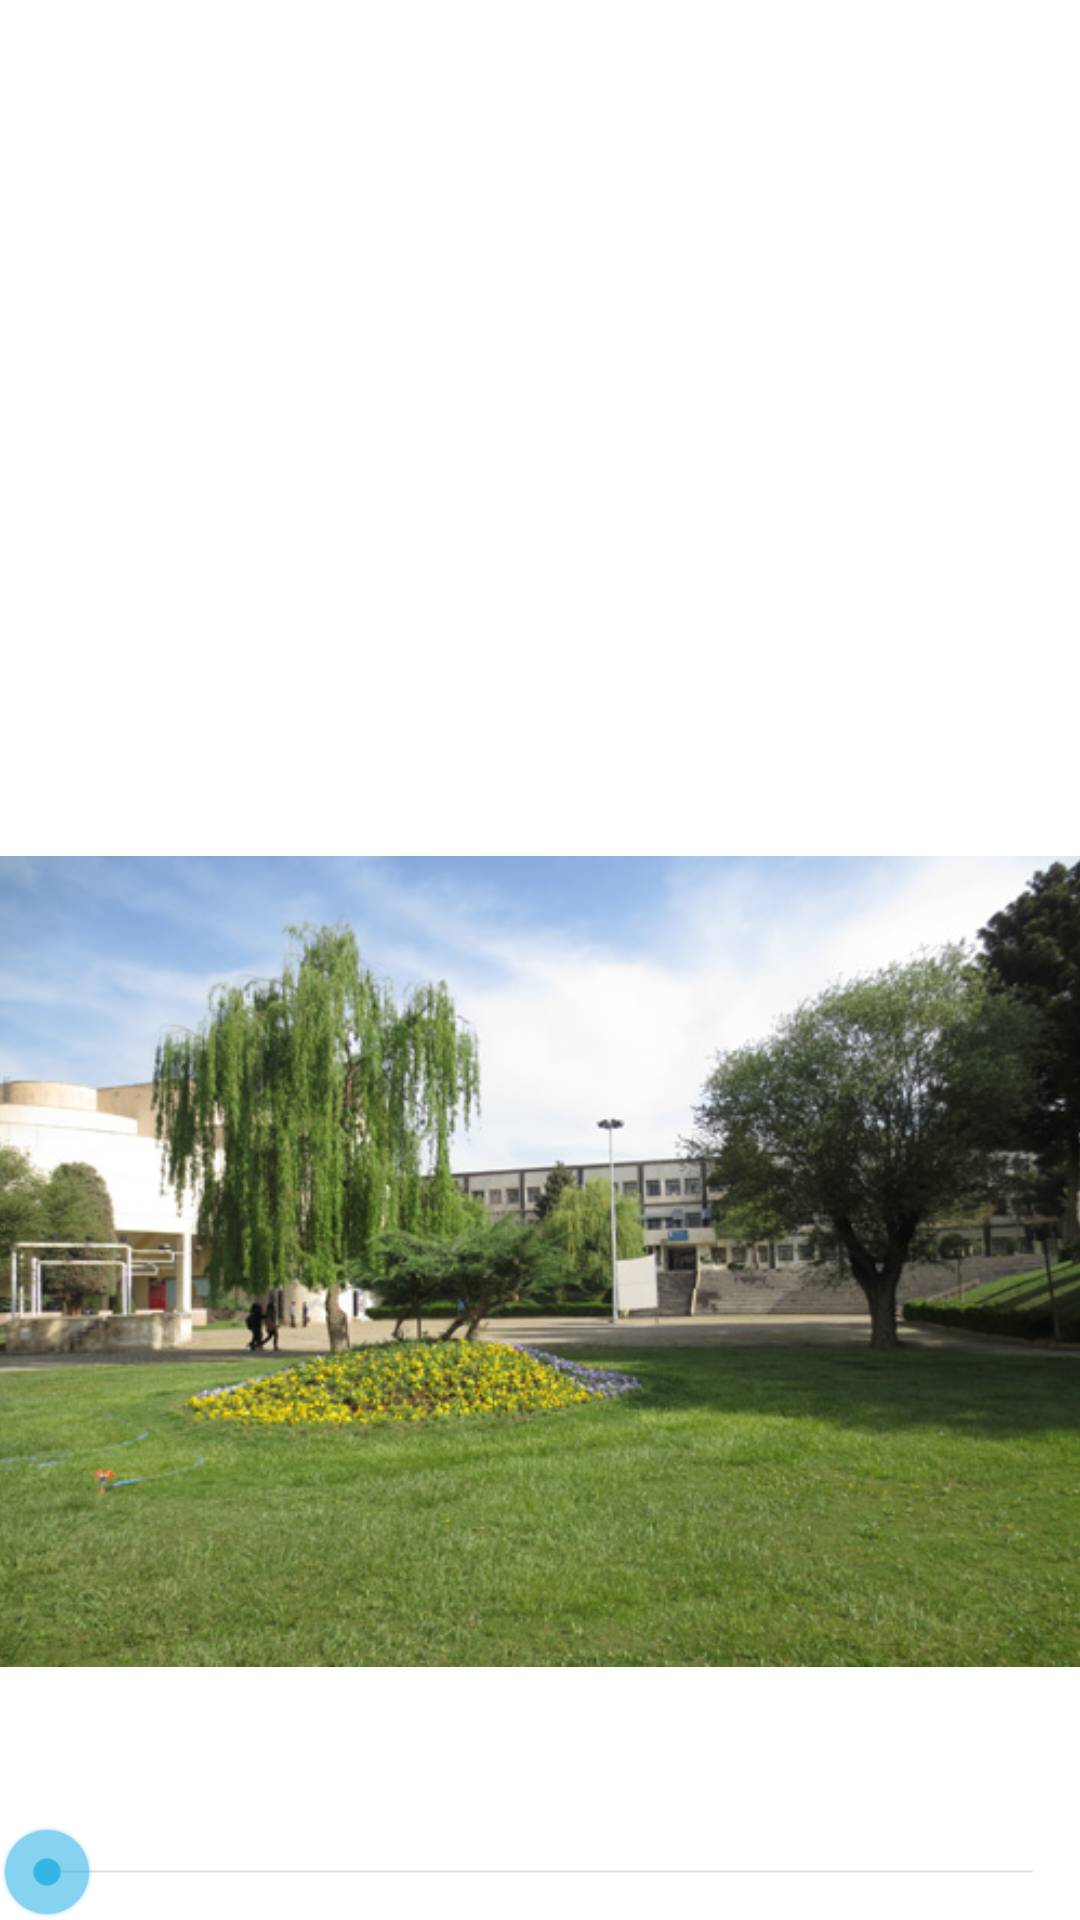

Produce the Android XML layout that renders to this screen, including the resource entries it uses.
<!-- AndroidManifest.xml: application theme AppTheme -->
<!-- res/layout/activity_temp_test.xml -->
<RelativeLayout xmlns:android="http://schemas.android.com/apk/res/android"
    xmlns:tools="http://schemas.android.com/tools"
    android:layout_width="match_parent"
    android:layout_height="match_parent"
    android:paddingBottom="@dimen/activity_vertical_margin"
    android:paddingLeft="@dimen/activity_horizontal_margin"
    android:paddingRight="@dimen/activity_horizontal_margin"
    android:paddingTop="@dimen/activity_vertical_margin"
    tools:context=".TempTestActivity" >

    <ImageView
        android:id="@+id/imageView"
        android:layout_width="match_parent"
        android:layout_height="wrap_content"
        android:layout_centerHorizontal="true"
        android:layout_centerVertical="true"
        android:layout_above="@+id/seekBar1"
        android:src="@drawable/temp_test" />

    <SeekBar
        android:id="@+id/seekBar1"
        android:layout_width="match_parent"
        android:layout_height="wrap_content"
        android:layout_alignParentBottom="true"
         />

</RelativeLayout>
<!-- resources referenced by this layout -->
<resources>
  <!-- drawable temp_test: jpg bitmap (drawable, 117939 bytes) -->
  <style name="AppTheme" parent="android:Theme.Holo.Light.NoActionBar">
          
      </style>
</resources>
